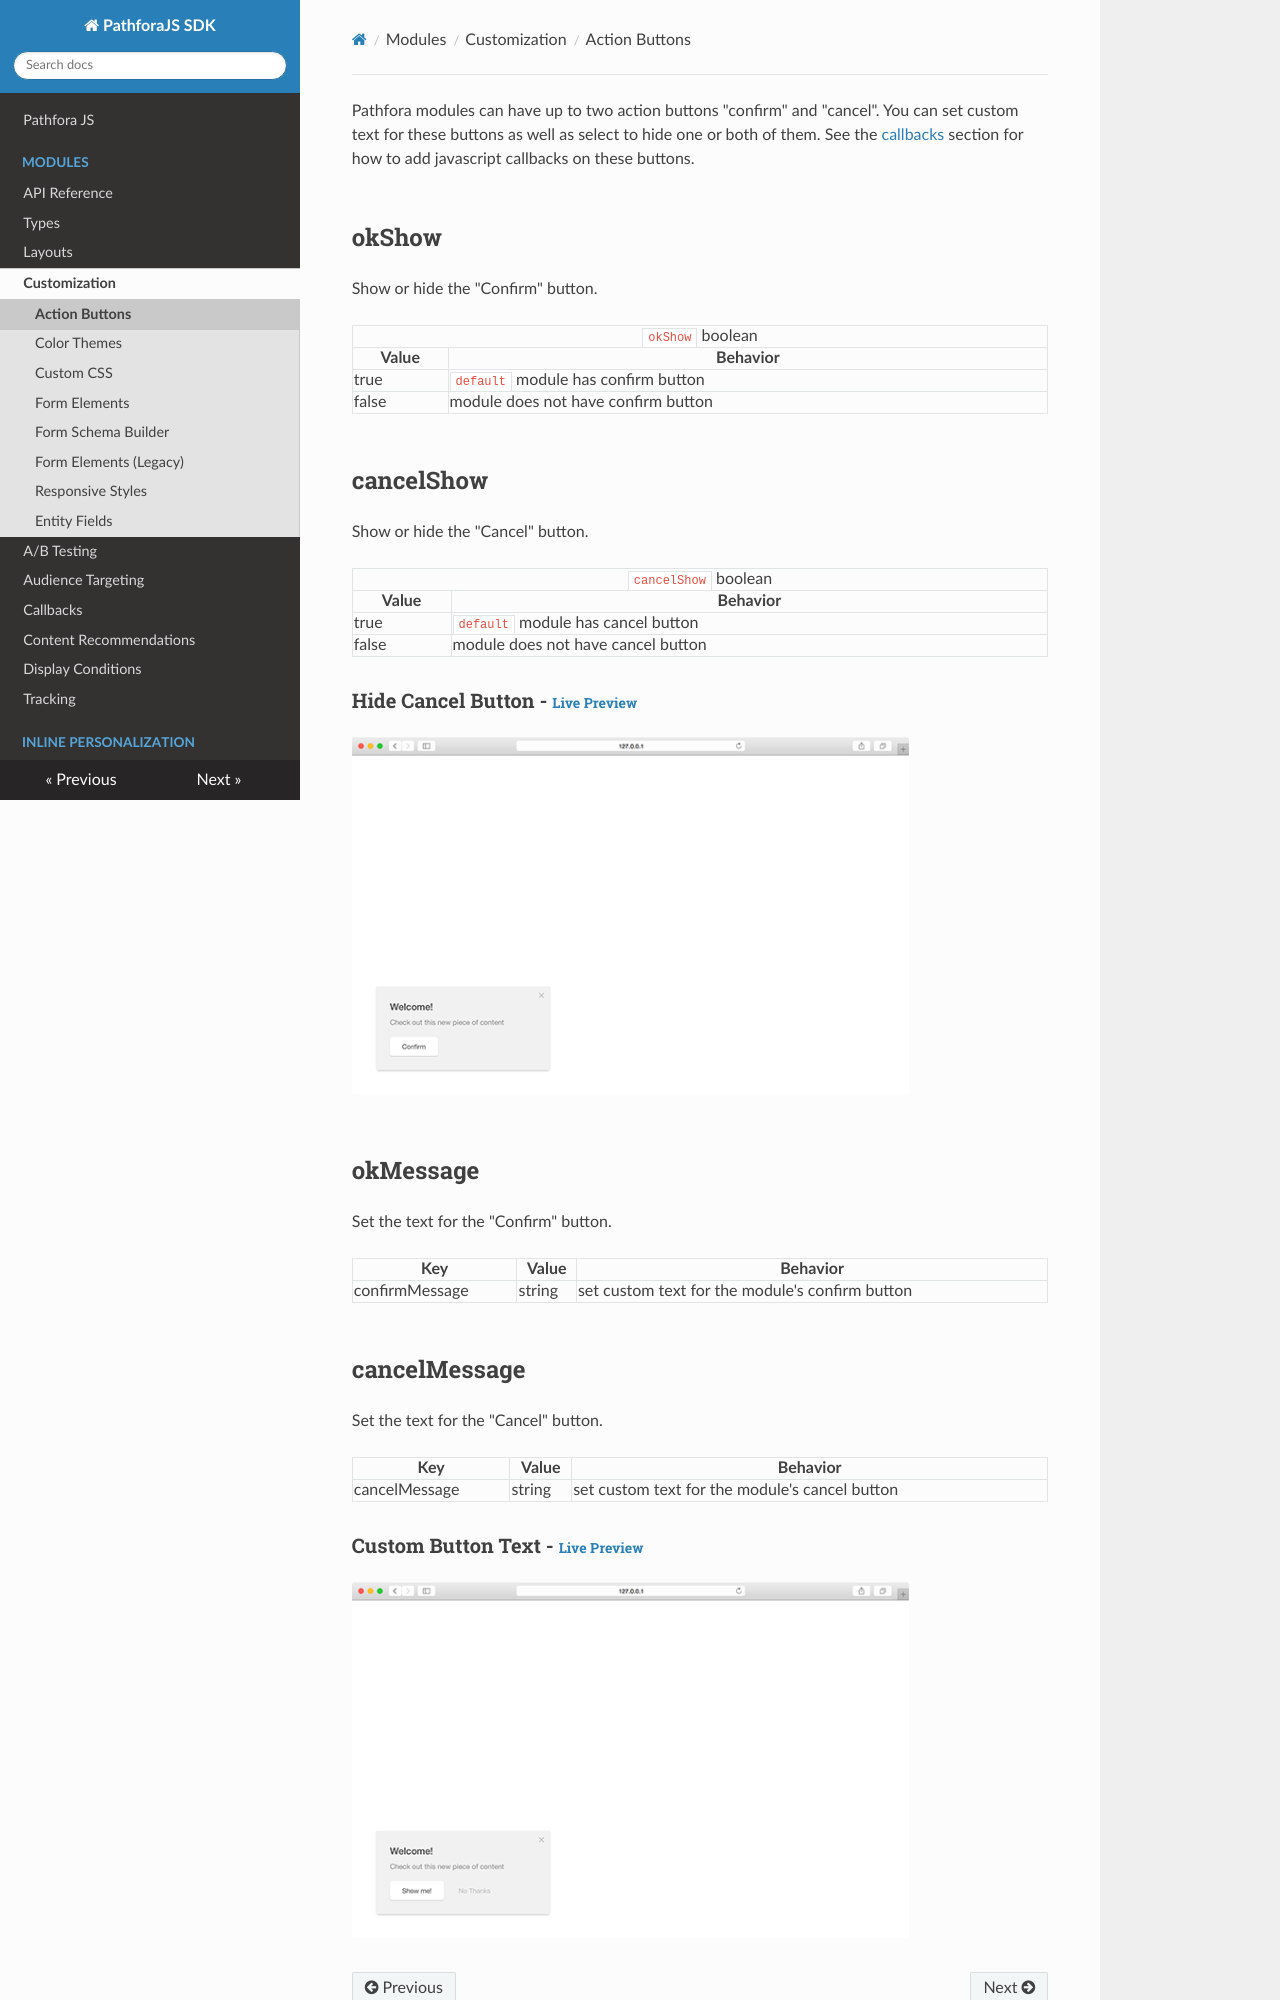

repository: lytics/pathforadocs · page: customization/buttons/index.html · generator: mkdocs

Pathfora modules can have up to two action buttons "confirm" and "cancel". You can set custom text for these buttons as well as select to hide one or both of them. See the [callbacks](../../callbacks) section for how to add javascript callbacks on these buttons.

## okShow

Show or hide the "Confirm" button.

<table>
  <thead>
    <tr>
      <td colspan="2" align="center"><code>okShow</code> boolean</td>
    </tr>
    <tr>
      <th>Value</th>
      <th>Behavior</th>
    </tr>
  </thead>
  
  <tr>
    <td>true</td>
    <td><code>default</code> module has confirm button</td>
  </tr>
  <tr>
    <td>false</td>
    <td>module does not have confirm button</td>
  </tr>
</table>


## cancelShow

Show or hide the "Cancel" button.

<table>
  <thead>
    <tr>
      <td colspan="2" align="center"><code>cancelShow</code> boolean</td>
    </tr>
    <tr>
      <th>Value</th>
      <th>Behavior</th>
    </tr>
  </thead>
  
  <tr>
    <td>true</td>
    <td><code>default</code> module has cancel button</td>
  </tr>
  <tr>
    <td>false</td>
    <td>module does not have cancel button</td>
  </tr>
</table>

<h3>Hide Cancel Button - <a href="../../examples/preview/customization/buttons/cancelShow.html" target="_blank">Live Preview</a></h3>

![Hide Cancel Button](../examples/img/customization/buttons/cancelShow.png)

<pre data-src="../../examples/src/customization/buttons/cancelShow.js"></pre>


## okMessage

Set the text for the "Confirm" button.

<table>
  <thead>
    <tr>
      <th>Key</th>
      <th>Value</th>
      <th>Behavior</th>
    </tr>
  </thead>
  
  <tr>
    <td>confirmMessage</td>
    <td>string</td>
    <td>set custom text for the module's confirm button</td>
  </tr>
</table>
